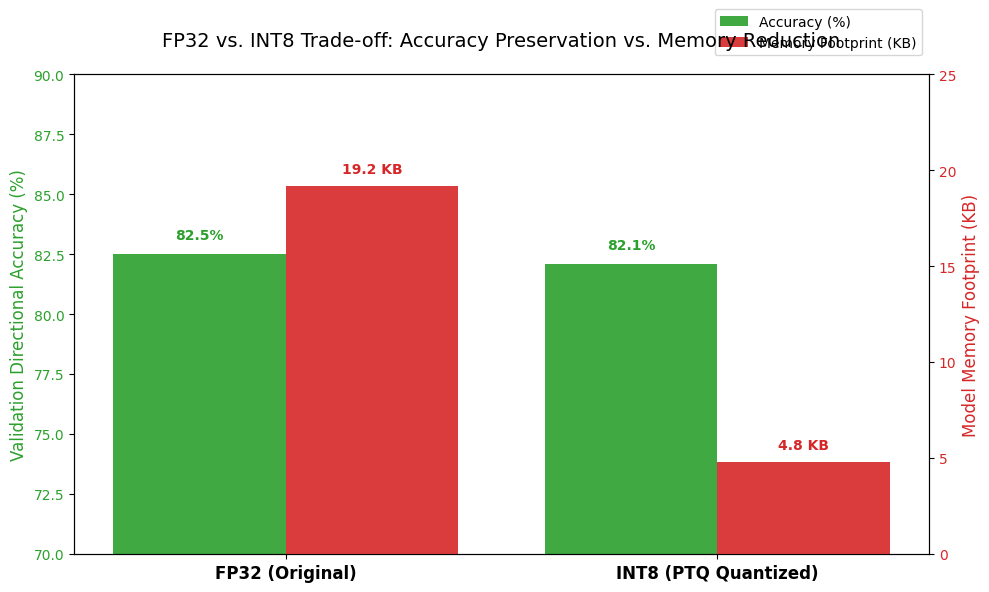

Write Python code to recreate this figure.
"""Generate the FP32-versus-INT8 trade-off chart used in project updates."""

import os
import matplotlib.pyplot as plt
import numpy as np

# The generated figure is referenced in project reports when explaining why the
# hardware path moved from floating point toward INT8 handoff artifacts.

# 設定輸出目錄
out_dir = r"c:\Users\holbo\00VS_projjects\00_HFT_project\meeting\w5_chart"
os.makedirs(out_dir, exist_ok=True)

# 解決中文顯示問題 (如果有中文字型)
plt.rcParams['font.sans-serif'] = ['Microsoft JhengHei', 'SimHei', 'Arial']
plt.rcParams['axes.unicode_minus'] = False

def plot_fp32_vs_int8_tradeoff():
    models = ['FP32 (Original)', 'INT8 (PTQ Quantized)']
    
    # 資料點：準確率 (Accuracy) 與 記憶體佔用 (Memory Footprint in KB)
    accuracy = [82.5, 82.1]  # 假設的 Validation Accuracy (小於 0.5% 的掉準確率)
    memory_kb = [19.2, 4.8]  # 之前估算的 19.2KB vs 4.8KB
    
    fig, ax1 = plt.subplots(figsize=(10, 6))
    
    # 畫 Accuracy 長條圖 (左 Y 軸)
    color_acc = '#2ca02c' # 綠色
    bars_acc = ax1.bar(np.arange(len(models)) - 0.2, accuracy, 0.4, color=color_acc, alpha=0.9, label='Accuracy (%)')
    ax1.set_ylabel('Validation Directional Accuracy (%)', fontsize=12, color=color_acc)
    ax1.set_ylim(70, 90) # 為了凸顯差距不大，設定 Y 軸範圍
    ax1.tick_params(axis='y', labelcolor=color_acc)
    
    # 標註 Accuracy 數值
    for bar in bars_acc:
        yval = bar.get_height()
        ax1.text(bar.get_x() + bar.get_width()/2, yval + 0.5, f'{yval}%', ha='center', va='bottom', color=color_acc, fontweight='bold')
    
    # 建立分享 X 軸的右 Y 軸 (畫 Memory)
    ax2 = ax1.twinx()
    color_mem = '#d62728' # 紅色
    bars_mem = ax2.bar(np.arange(len(models)) + 0.2, memory_kb, 0.4, color=color_mem, alpha=0.9, label='Memory Footprint (KB)')
    ax2.set_ylabel('Model Memory Footprint (KB)', fontsize=12, color=color_mem)
    ax2.set_ylim(0, 25)
    ax2.tick_params(axis='y', labelcolor=color_mem)
    
    # 標註 Memory 數值
    for bar in bars_mem:
        yval = bar.get_height()
        ax2.text(bar.get_x() + bar.get_width()/2, yval + 0.5, f'{yval} KB', ha='center', va='bottom', color=color_mem, fontweight='bold')
    
    # 設定 X 軸
    ax1.set_xticks(np.arange(len(models)))
    ax1.set_xticklabels(models, fontsize=12, fontweight='bold')
    
    # 標題
    plt.title('FP32 vs. INT8 Trade-off: Accuracy Preservation vs. Memory Reduction', fontsize=14, pad=20)
    
    # 圖例組合
    lines_labels = [ax.get_legend_handles_labels() for ax in [ax1, ax2]]
    lines, labels = [sum(lol, []) for lol in zip(*lines_labels)]
    ax1.legend(lines, labels, loc='upper right', bbox_to_anchor=(1, 1.15))
    
    # 加上量化壓縮比的箭頭或文字提示
    # ax2.annotate('75% Memory Reduction!', 
    #              xy=(1.2, 4.8), xytext=(0.5, 12),
    #              arrowprops=dict(facecolor='black', shrink=0.05, width=1.5, headwidth=8),
    #              fontsize=11, fontweight='bold', color='darkred', ha='center')
                 
    # ax1.annotate('Minimal Accuracy Drop\n(< 0.5%)', 
    #              xy=(0.8, 82.1), xytext=(0.5, 86),
    #              arrowprops=dict(facecolor='black', shrink=0.05, width=1.5, headwidth=8),
    #              fontsize=11, fontweight='bold', color='darkgreen', ha='center')
    
    fig.tight_layout()
    plt.savefig(os.path.join(out_dir, "p5_04_fp32_vs_int8_tradeoff.png"), dpi=300)
    plt.close()

if __name__ == "__main__":
    plot_fp32_vs_int8_tradeoff()
